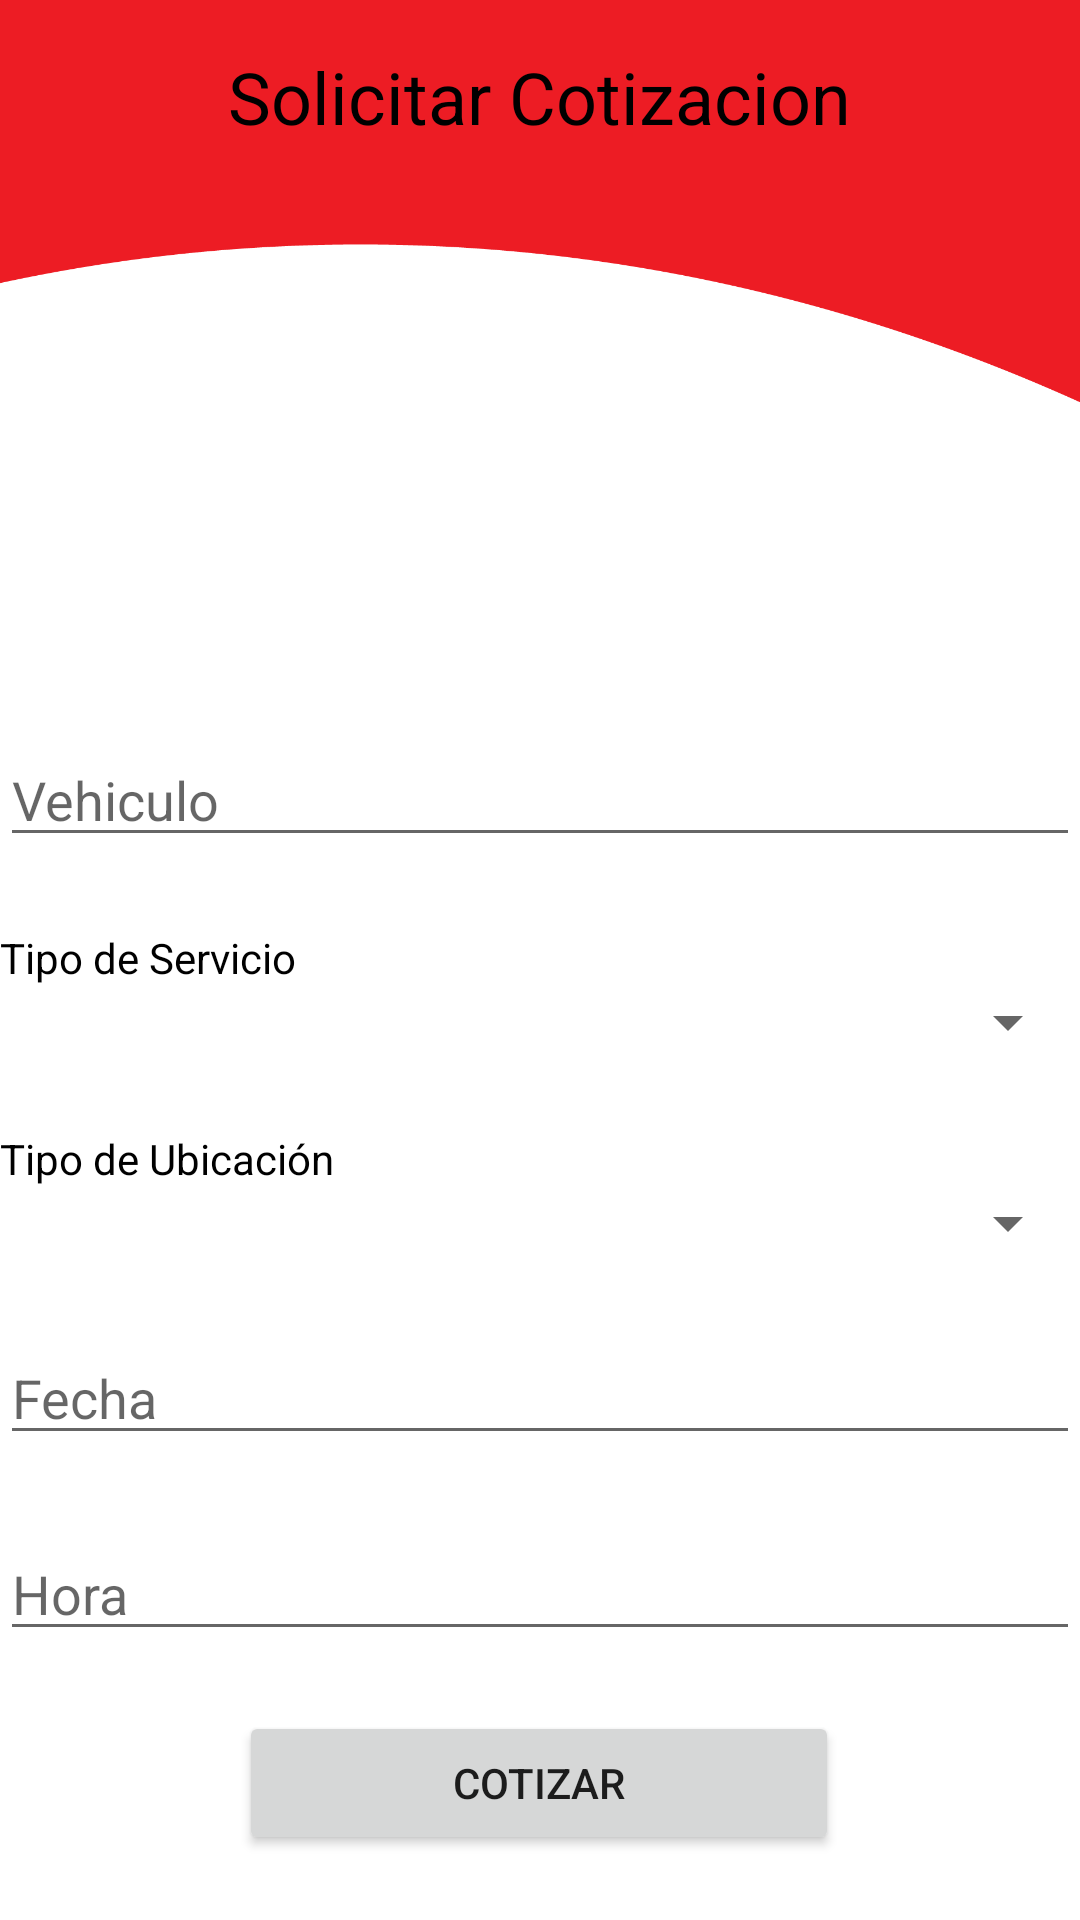

Here is an Android app screen rendered from its layout file. Give the layout XML and the strings, colors and styles it references.
<!-- AndroidManifest.xml: application theme Theme.ElCatracho -->
<!-- res/layout/activity_solicitar_cootizacion.xml -->
<?xml version="1.0" encoding="utf-8"?>
<androidx.constraintlayout.widget.ConstraintLayout xmlns:android="http://schemas.android.com/apk/res/android"
    xmlns:app="http://schemas.android.com/apk/res-auto"
    xmlns:tools="http://schemas.android.com/tools"
    android:layout_width="match_parent"
    android:layout_height="match_parent"
    tools:context=".ActivitySolicitarCootizacion"
    android:background="@drawable/header">

    <TextView
        android:id="@+id/textView12"
        android:layout_width="wrap_content"
        android:layout_height="wrap_content"
        android:layout_marginTop="16dp"
        android:text="Solicitar Cotizacion"
        android:textColor="@color/black"
        android:textSize="24dp"
        app:layout_constraintEnd_toEndOf="parent"
        app:layout_constraintHorizontal_bias="0.498"
        app:layout_constraintStart_toStartOf="parent"
        app:layout_constraintTop_toTopOf="parent" />

    <ImageView
        android:id="@+id/imageView2"
        android:layout_width="168dp"
        android:layout_height="120dp"
        android:layout_marginTop="44dp"
        app:layout_constraintEnd_toEndOf="parent"
        app:layout_constraintStart_toStartOf="parent"
        app:layout_constraintTop_toBottomOf="@+id/textView12"
        app:srcCompat="@drawable/carwash" />

    <EditText
        android:id="@+id/txtCotizacionVehiculo"
        android:layout_width="0dp"
        android:layout_height="wrap_content"
        android:layout_marginTop="32dp"
        android:ems="10"
        android:inputType="textPersonName"
        android:hint="Vehiculo"
        app:layout_constraintEnd_toEndOf="parent"
        app:layout_constraintStart_toStartOf="parent"
        app:layout_constraintTop_toBottomOf="@+id/imageView2" />

    <Spinner
        android:id="@+id/spCotizacionTipoServicio"
        android:layout_width="0dp"
        android:layout_height="wrap_content"
        app:layout_constraintEnd_toEndOf="parent"
        app:layout_constraintHorizontal_bias="0.0"
        app:layout_constraintStart_toStartOf="parent"
        app:layout_constraintTop_toBottomOf="@+id/textView3" />

    <Spinner
        android:id="@+id/spCotizacionTipoUbicacion"
        android:layout_width="0dp"
        android:layout_height="wrap_content"
        app:layout_constraintEnd_toEndOf="parent"
        app:layout_constraintHorizontal_bias="0.0"
        app:layout_constraintStart_toStartOf="parent"
        app:layout_constraintTop_toBottomOf="@+id/textView4" />

    <EditText
        android:id="@+id/txtCotizarFecha"
        android:layout_width="0dp"
        android:layout_height="wrap_content"
        android:layout_marginTop="24dp"
        android:ems="10"
        android:inputType="date"
        android:hint="Fecha"
        app:layout_constraintEnd_toEndOf="parent"
        app:layout_constraintHorizontal_bias="0.0"
        app:layout_constraintStart_toStartOf="parent"
        app:layout_constraintTop_toBottomOf="@+id/spCotizacionTipoUbicacion" />

    <EditText
        android:id="@+id/txtCotizarHora"
        android:layout_width="0dp"
        android:layout_height="wrap_content"
        android:layout_marginTop="24dp"
        android:ems="10"
        android:hint="Hora"
        android:inputType="time"
        app:layout_constraintEnd_toEndOf="parent"
        app:layout_constraintHorizontal_bias="0.0"
        app:layout_constraintStart_toStartOf="parent"
        app:layout_constraintTop_toBottomOf="@+id/txtCotizarFecha" />

    <TextView
        android:id="@+id/textView3"
        android:layout_width="wrap_content"
        android:layout_height="wrap_content"
        android:layout_marginTop="24dp"
        android:text="Tipo de Servicio"
        android:textColor="@color/black"
        app:layout_constraintEnd_toEndOf="parent"
        app:layout_constraintHorizontal_bias="0.0"
        app:layout_constraintStart_toStartOf="parent"
        app:layout_constraintTop_toBottomOf="@+id/txtCotizacionVehiculo" />

    <TextView
        android:id="@+id/textView4"
        android:layout_width="wrap_content"
        android:layout_height="wrap_content"
        android:layout_marginTop="24dp"
        android:text="Tipo de Ubicación"
        android:textColor="@color/black"
        app:layout_constraintEnd_toEndOf="parent"
        app:layout_constraintHorizontal_bias="0.0"
        app:layout_constraintStart_toStartOf="parent"
        app:layout_constraintTop_toBottomOf="@+id/spCotizacionTipoServicio" />

    <Button
        android:id="@+id/btnClienteSeleccionar"
        android:layout_width="200dp"
        android:layout_height="wrap_content"
        android:layout_marginTop="20dp"
        android:text="Cotizar"
        app:layout_constraintEnd_toEndOf="parent"
        app:layout_constraintHorizontal_bias="0.497"
        app:layout_constraintStart_toStartOf="parent"
        app:layout_constraintTop_toBottomOf="@+id/txtCotizarHora" />


</androidx.constraintlayout.widget.ConstraintLayout>
<!-- resources referenced by this layout -->
<resources>
  <color name="black">#FF000000</color>
  <!-- drawable header: png bitmap (drawable, 44256 bytes) -->
  <style name="Theme.ElCatracho" parent="Theme.MaterialComponents.DayNight.NoActionBar">
          
          <item name="colorPrimary">@color/purple_500</item>
          <item name="colorPrimaryVariant">@color/purple_700</item>
          <item name="colorOnPrimary">@color/white</item>
          
          <item name="colorSecondary">@color/teal_200</item>
          <item name="colorSecondaryVariant">@color/teal_700</item>
          <item name="colorOnSecondary">@color/black</item>
          
          <item name="android:statusBarColor" tools:targetApi="l">?attr/colorPrimaryVariant</item>
          
      </style>
  <color name="purple_500">#BD2121</color>
  <color name="purple_700">#91112A</color>
  <color name="white">#FFFFFFFF</color>
  <color name="teal_200">#FF03DAC5</color>
  <color name="teal_700">#FF018786</color>
</resources>
